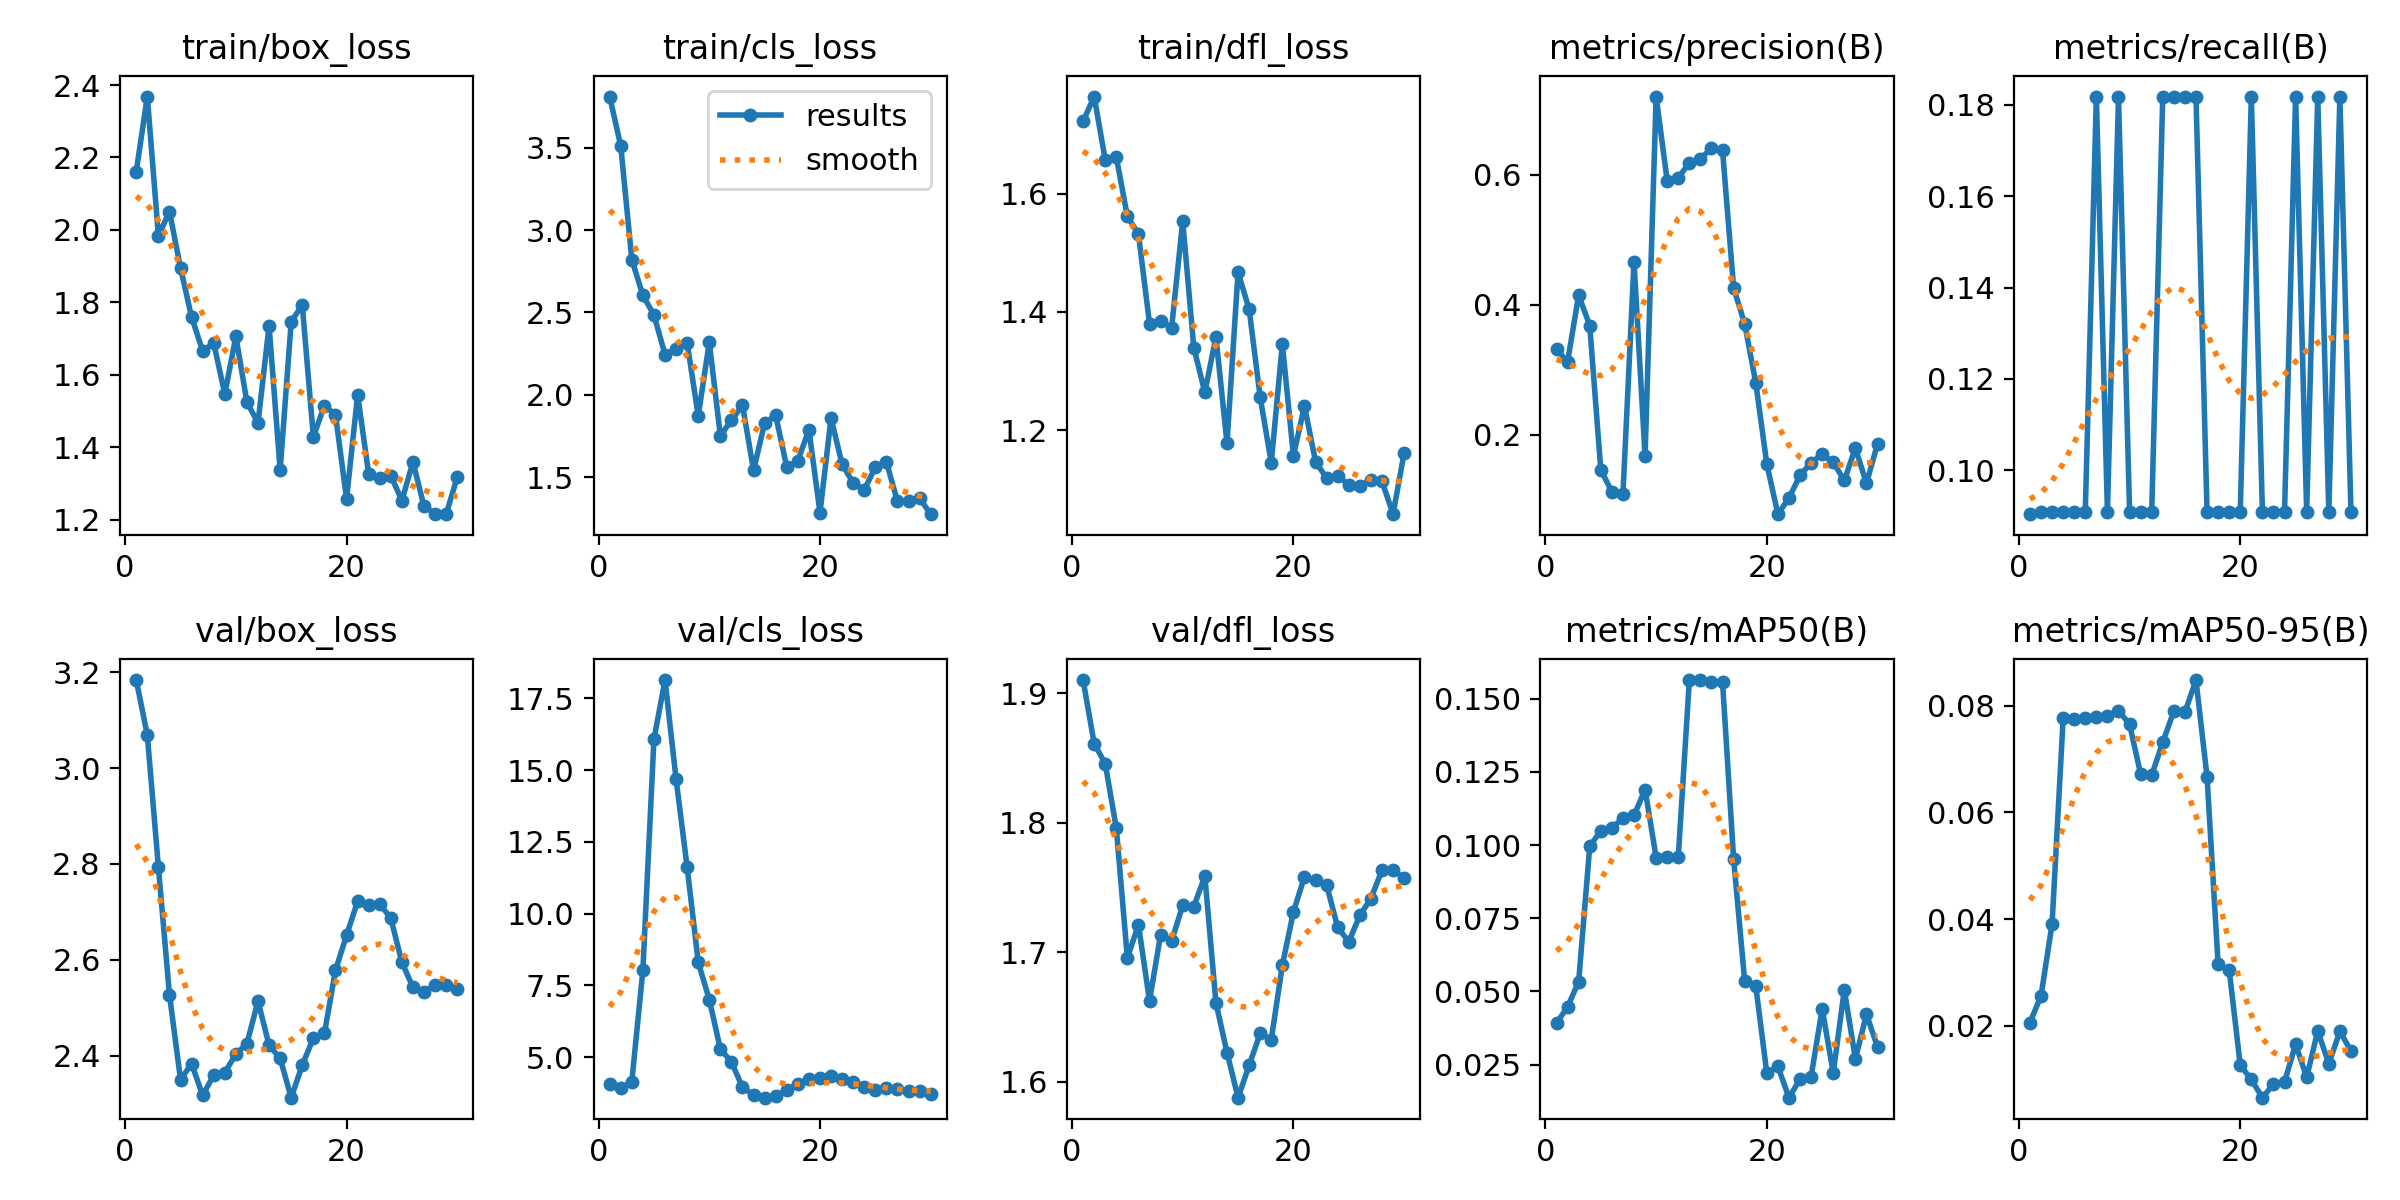

Source data for this figure (header and first rows):
epoch, time, train/box_loss, train/cls_loss, train/dfl_loss, metrics/precision(B), metrics/recall(B), metrics/mAP50(B), metrics/mAP50-95(B), val/box_loss, val/cls_loss, val/dfl_loss, lr/pg0, lr/pg1, lr/pg2
1, 24.51, 2.161, 3.809, 1.722, 0.3313, 0.09037, 0.03911, 0.02064, 3.183, 4.057, 1.91, 4e-05, 4e-05, 4e-05
2, 35.17, 2.368, 3.51, 1.764, 0.3122, 0.09091, 0.04474, 0.02562, 3.069, 3.906, 1.861, 9.67e-05, 9.67e-05, 9.67e-05
3, 46.68, 1.984, 2.821, 1.657, 0.4146, 0.09091, 0.05333, 0.03912, 2.794, 4.143, 1.845, 0.0001494, 0.0001494, 0.0001494
4, 56.36, 2.051, 2.604, 1.662, 0.3678, 0.09091, 0.09951, 0.07766, 2.528, 8.024, 1.796, 0.0001982, 0.0001982, 0.0001982
5, 66.82, 1.895, 2.485, 1.561, 0.1461, 0.09091, 0.1049, 0.07758, 2.35, 16.08, 1.695, 0.000243, 0.000243, 0.000243
6, 76.55, 1.76, 2.245, 1.532, 0.112, 0.09091, 0.1059, 0.07764, 2.384, 18.14, 1.721, 0.0002839, 0.0002839, 0.0002839
7, 83.91, 1.666, 2.28, 1.38, 0.1083, 0.1818, 0.1092, 0.07782, 2.318, 14.69, 1.662, 0.0003208, 0.0003208, 0.0003208
8, 95.19, 1.687, 2.316, 1.384, 0.4659, 0.09091, 0.1101, 0.07807, 2.36, 11.62, 1.714, 0.0003537, 0.0003537, 0.0003537
9, 108.5, 1.547, 1.873, 1.373, 0.1671, 0.1818, 0.119, 0.07907, 2.365, 8.307, 1.709, 0.0003827, 0.0003827, 0.0003827
10, 118, 1.707, 2.319, 1.553, 0.72, 0.09091, 0.09572, 0.07653, 2.404, 7.001, 1.736, 0.0004077, 0.0004077, 0.0004077
11, 126.8, 1.525, 1.753, 1.34, 0.5902, 0.09091, 0.09598, 0.06718, 2.426, 5.28, 1.735, 0.0004288, 0.0004288, 0.0004288
12, 139.1, 1.468, 1.846, 1.264, 0.5953, 0.09091, 0.09597, 0.06698, 2.514, 4.831, 1.759, 0.0004459, 0.0004459, 0.0004459
13, 148.5, 1.735, 1.937, 1.358, 0.6179, 0.1818, 0.1564, 0.07317, 2.422, 3.942, 1.661, 0.000459, 0.000459, 0.000459
14, 158.1, 1.338, 1.544, 1.178, 0.6242, 0.1818, 0.1562, 0.07895, 2.395, 3.683, 1.623, 0.0004682, 0.0004682, 0.0004682
15, 166.6, 1.747, 1.829, 1.467, 0.6408, 0.1818, 0.1556, 0.07878, 2.313, 3.585, 1.588, 0.0004734, 0.0004734, 0.0004734
16, 178.8, 1.793, 1.876, 1.404, 0.6371, 0.1818, 0.1556, 0.08481, 2.381, 3.638, 1.613, 0.0004747, 0.0004747, 0.0004747
17, 190.4, 1.429, 1.562, 1.255, 0.4256, 0.09091, 0.09524, 0.06667, 2.437, 3.858, 1.637, 0.000472, 0.000472, 0.000472
18, 203.1, 1.515, 1.602, 1.145, 0.3703, 0.09091, 0.05349, 0.03152, 2.447, 4.067, 1.632, 0.0004653, 0.0004653, 0.0004653
19, 212.8, 1.49, 1.789, 1.346, 0.2797, 0.09091, 0.05185, 0.03049, 2.578, 4.237, 1.69, 0.0004547, 0.0004547, 0.0004547
20, 224.1, 1.258, 1.287, 1.157, 0.1546, 0.09091, 0.02201, 0.01264, 2.651, 4.277, 1.731, 0.0004401, 0.0004401, 0.0004401
21, 233.2, 1.545, 1.859, 1.241, 0.07772, 0.1818, 0.02436, 0.00998, 2.722, 4.339, 1.758, 0.0004216, 0.0004216, 0.0004216
22, 242.2, 1.327, 1.58, 1.147, 0.1027, 0.09091, 0.0137, 0.00656, 2.715, 4.236, 1.756, 0.0003991, 0.0003991, 0.0003991
23, 251.6, 1.314, 1.466, 1.119, 0.1375, 0.09091, 0.02002, 0.00909, 2.717, 4.133, 1.752, 0.0003726, 0.0003726, 0.0003726
24, 261.2, 1.322, 1.425, 1.122, 0.1567, 0.09091, 0.0209, 0.0095, 2.687, 3.969, 1.719, 0.0003422, 0.0003422, 0.0003422
25, 270.8, 1.253, 1.562, 1.108, 0.17, 0.1818, 0.04406, 0.01657, 2.595, 3.867, 1.708, 0.0003078, 0.0003078, 0.0003078
26, 280.4, 1.36, 1.593, 1.105, 0.1575, 0.09091, 0.02215, 0.01036, 2.543, 3.929, 1.728, 0.0002695, 0.0002695, 0.0002695
27, 290.6, 1.237, 1.355, 1.116, 0.1295, 0.1818, 0.05055, 0.01907, 2.533, 3.871, 1.741, 0.0002272, 0.0002272, 0.0002272
28, 301.7, 1.216, 1.355, 1.114, 0.1795, 0.09091, 0.02694, 0.01291, 2.548, 3.8, 1.763, 0.0001809, 0.0001809, 0.0001809
29, 308.7, 1.216, 1.373, 1.058, 0.1249, 0.1818, 0.04216, 0.01899, 2.548, 3.8, 1.763, 0.0001307, 0.0001307, 0.0001307
30, 317.1, 1.318, 1.277, 1.161, 0.1858, 0.09091, 0.03104, 0.0153, 2.539, 3.72, 1.757, 7.654e-05, 7.654e-05, 7.654e-05
